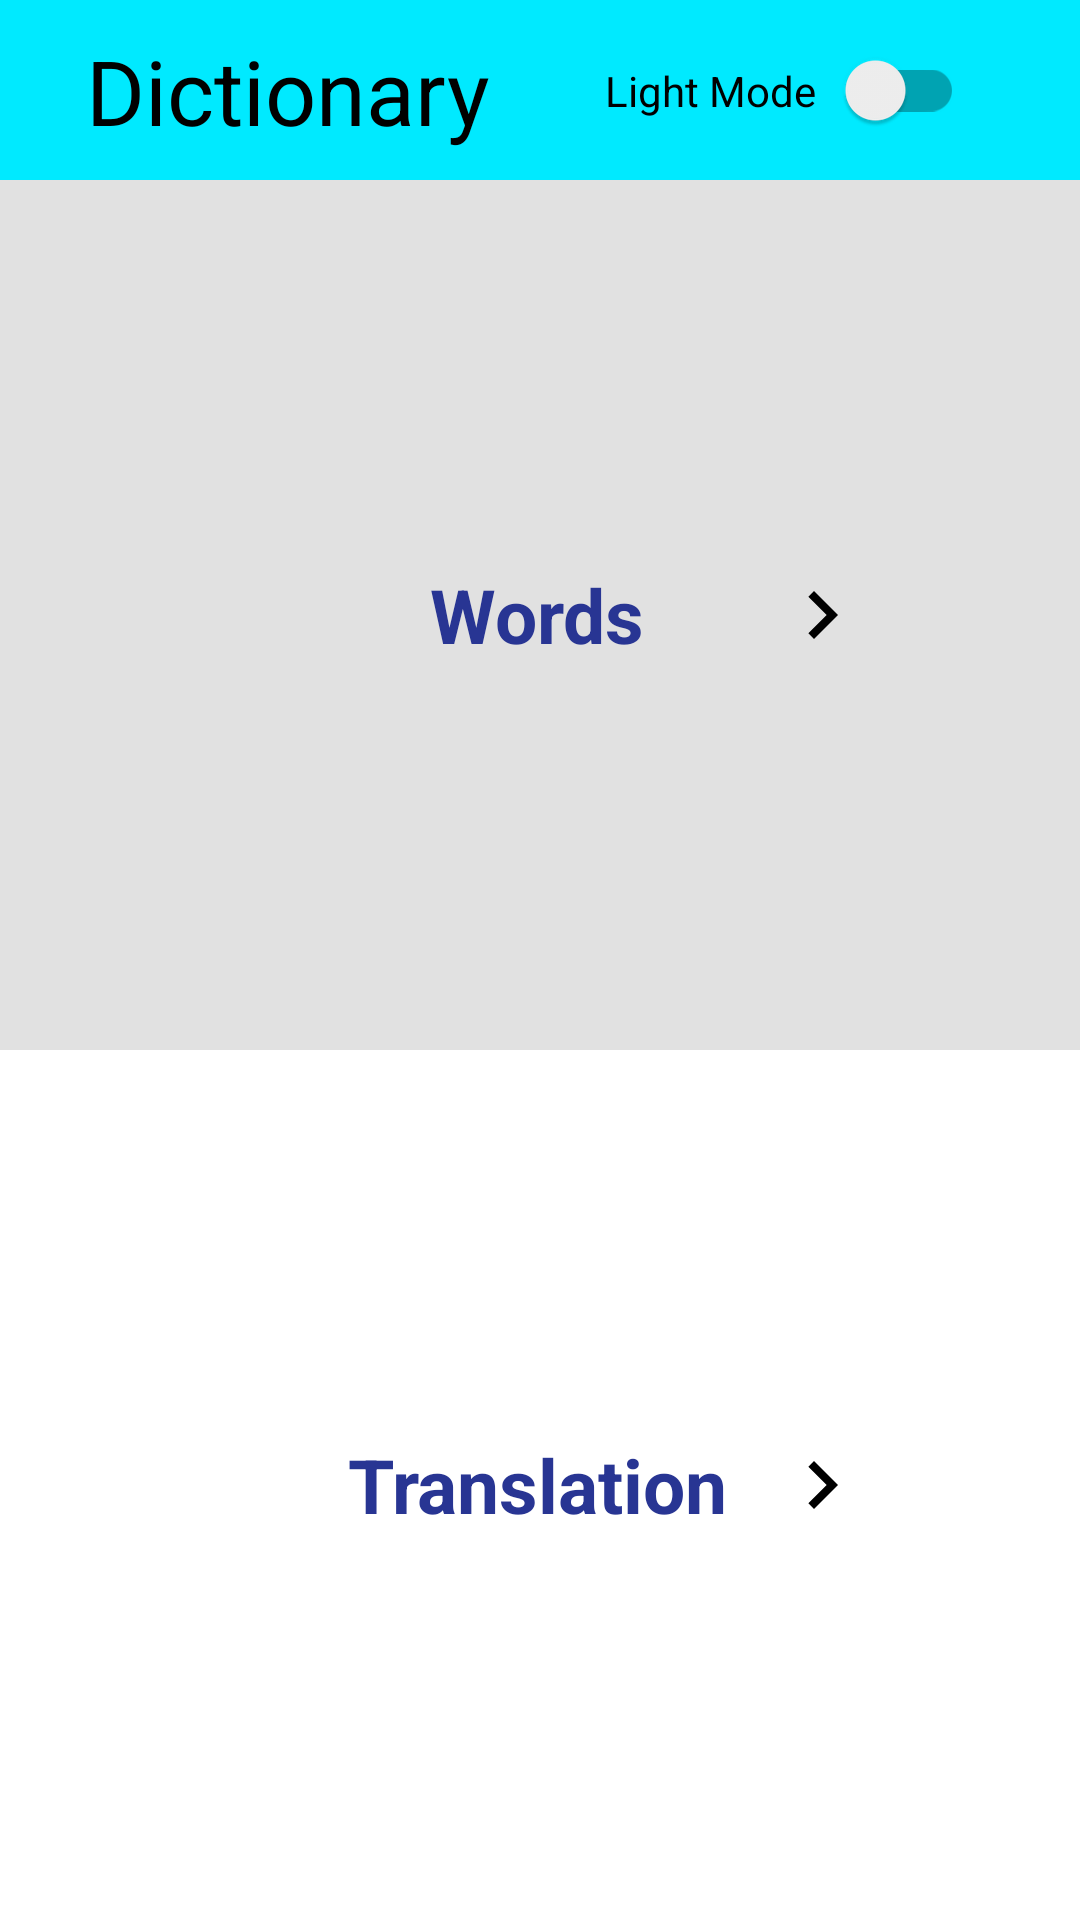

Android layout source for this screen:
<!-- AndroidManifest.xml: application theme Theme.MyDictionary -->
<!-- res/layout/activity_main.xml -->
<?xml version="1.0" encoding="utf-8"?>
<androidx.constraintlayout.widget.ConstraintLayout xmlns:android="http://schemas.android.com/apk/res/android"
    xmlns:app="http://schemas.android.com/apk/res-auto"
    xmlns:tools="http://schemas.android.com/tools"
    android:layout_width="match_parent"
    android:layout_height="match_parent"
    tools:context=".MainActivity">

    <androidx.constraintlayout.widget.ConstraintLayout
        android:id="@+id/action_bar"
        android:layout_width="match_parent"
        android:layout_height="60dp"
        android:background="#00EAFF"
        app:layout_constraintEnd_toEndOf="parent"
        app:layout_constraintStart_toStartOf="parent"
        app:layout_constraintTop_toTopOf="parent">

        <TextView
            android:id="@+id/dictionary_title"
            android:layout_width="wrap_content"
            android:layout_height="wrap_content"
            android:text="Dictionary"
            android:textColor="@color/black"
            android:textSize="30sp"
            app:layout_constraintBottom_toBottomOf="parent"
            app:layout_constraintEnd_toStartOf="@id/day_night_btn"
            app:layout_constraintStart_toStartOf="parent"
            app:layout_constraintTop_toTopOf="parent" />

        <androidx.appcompat.widget.SwitchCompat
            android:id="@+id/day_night_btn"
            android:layout_width="wrap_content"
            android:layout_height="wrap_content"
            android:checked="false"
            android:padding="10dp"
            android:text="@string/text"
            app:layout_constraintBottom_toBottomOf="parent"
            app:layout_constraintEnd_toEndOf="parent"
            app:layout_constraintStart_toEndOf="@id/dictionary_title"
            app:layout_constraintTop_toTopOf="parent"
            app:switchPadding="10dp" />

    </androidx.constraintlayout.widget.ConstraintLayout>

    <LinearLayout
        android:layout_width="match_parent"
        app:layout_constraintEnd_toEndOf="parent"
        android:orientation="vertical"
        app:layout_constraintTop_toBottomOf="@id/action_bar"
        app:layout_constraintBottom_toBottomOf="parent"
        app:layout_constraintStart_toStartOf="parent"
        android:layout_height="0dp">

        <TextView
            android:id="@+id/rec_btn"
            android:layout_width="match_parent"
            android:layout_weight="1"
            android:background="@color/words"
            android:text="Words"
            android:textSize="25sp"
            android:textStyle="bold"
            android:paddingEnd="70dp"
            android:paddingStart="100dp"
            android:drawableEnd="@drawable/ic_baseline_next_btn"
            android:textColor="#283593"
            android:gravity="center"
            android:layout_height="wrap_content"/>

        <TextView
            android:id="@+id/user_btn"
            android:layout_width="match_parent"
            android:layout_weight="1"
            android:background="@color/white"
            android:text="Translation"
            android:textColor="#283593"
            android:gravity="center"
            android:textStyle="bold"
            android:textSize="25sp"
            android:paddingEnd="70dp"
            android:paddingStart="100dp"
            android:drawableEnd="@drawable/ic_baseline_next_btn"
            android:layout_height="wrap_content"/>

    </LinearLayout>




























</androidx.constraintlayout.widget.ConstraintLayout>
<!-- resources referenced by this layout -->
<resources>
  <color name="black">#FF000000</color>
  <color name="white">#FFFFFFFF</color>
  <color name="words">#E1E1E1</color>
  <!-- drawable ic_baseline_next_btn (drawable) -->
  <vector xmlns:android="http://schemas.android.com/apk/res/android"
      android:width="32dp"
      android:height="32dp"
      android:autoMirrored="true"
      android:tint="@color/black"
      android:viewportWidth="24"
      android:viewportHeight="24">
      <path
          android:fillColor="@android:color/white"
          android:pathData="M10,6L8.59,7.41 13.17,12l-4.58,4.59L10,18l6,-6z" />
  </vector>
  <string name="text">Light Mode</string>
  <style name="Theme.MyDictionary" parent="Theme.AppCompat.DayNight.NoActionBar">
          
          <item name="colorPrimary">@color/black</item>
          <item name="colorPrimaryVariant">#000</item>
          <item name="colorOnPrimary">@color/white</item>
          
          <item name="colorSecondary">@color/teal_200</item>
          <item name="colorSecondaryVariant">@color/teal_700</item>
          <item name="colorOnSecondary">@color/black</item>
          
          <item name="android:statusBarColor">?attr/colorPrimaryVariant</item>
          
      </style>
  <color name="teal_200">#FF03DAC5</color>
  <color name="teal_700">#FF018786</color>
</resources>
